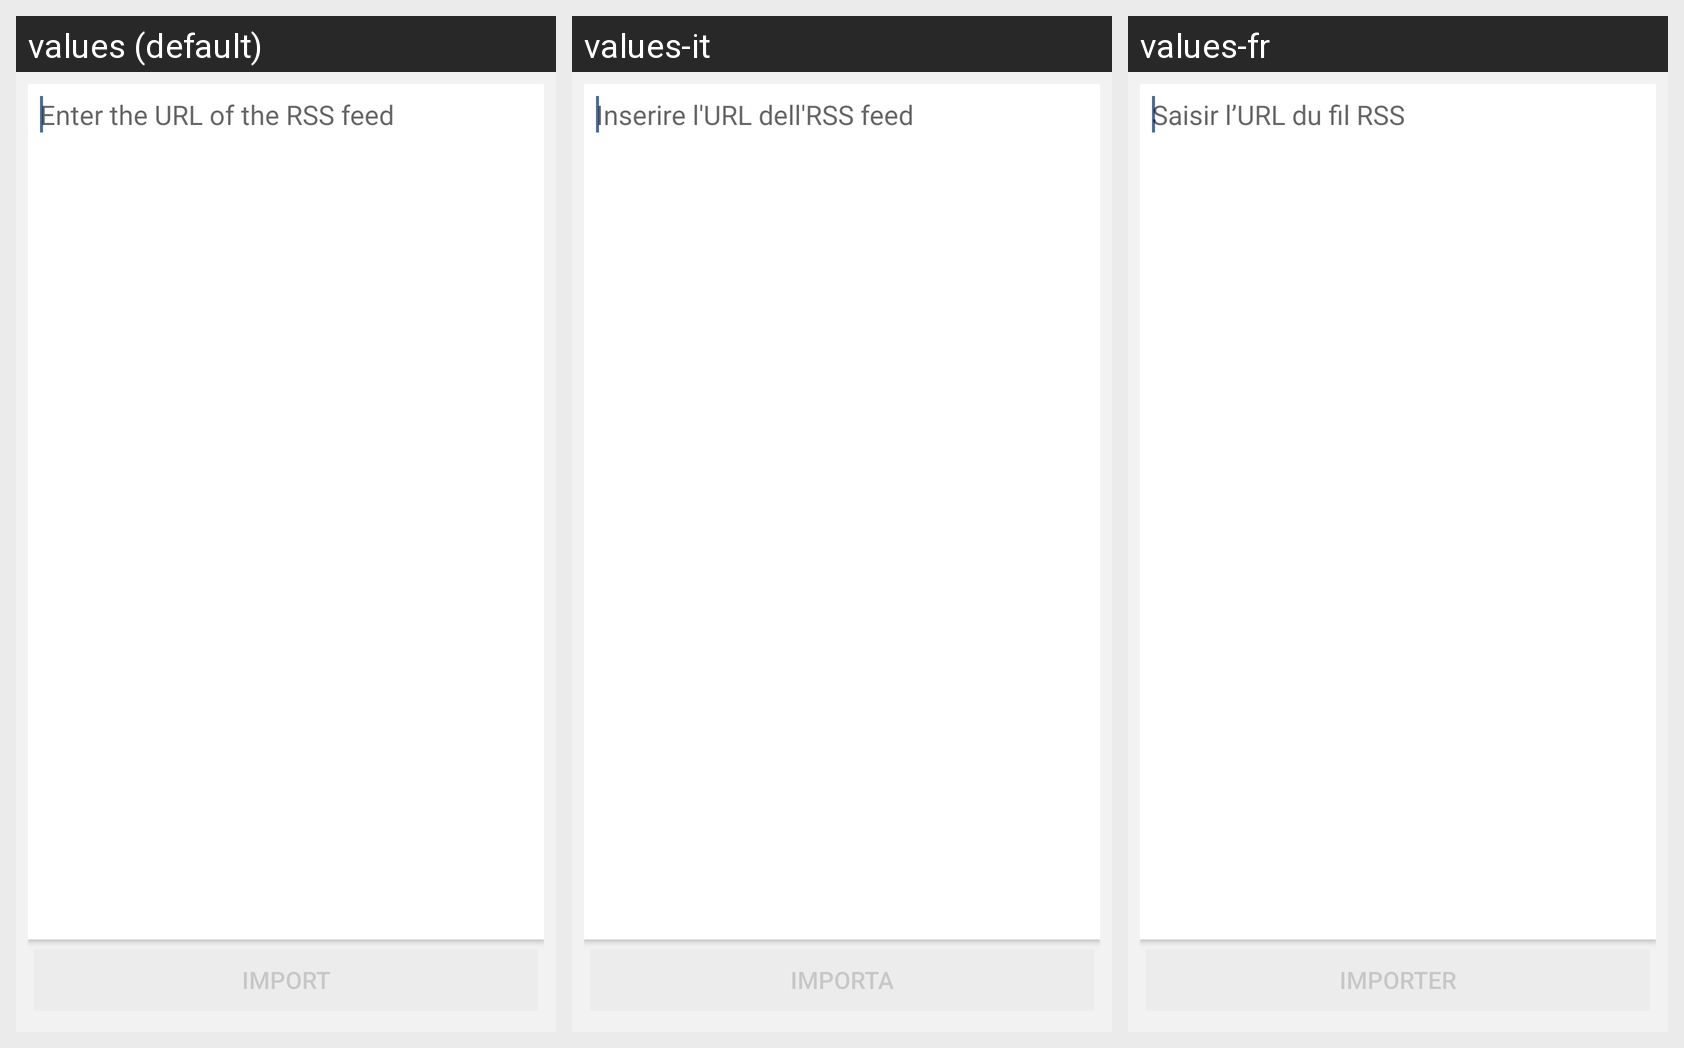

The Android screen above is rendered under several locales of the same app. Produce the string resources it draws, with the default and per-locale values.
Android screen res/layout/fragment_rss_feed_import.xml rendered under 3 locales, left to right: values (default), values-it, values-fr. Device: Nexus 5 (rendered at 1080×1920; each locale shown at half size, 540×960, under a caption strip naming it); theme LibreTheme.
Other locales in the repository, not shown: values-ar, values-de, values-es.
Strings drawn on this screen, with the default value and each locale's value (text and hints the layout hard-codes, and strings that could not be matched under every locale, appear in the picture but are not listed):

blogs_rss_feeds_import_hint
  values: Enter the URL of the RSS feed
  values-it: Inserire l'URL dell'RSS feed
  values-fr: Saisir l’URL du fil RSS

blogs_rss_feeds_import_button
  values: Import
  values-it: Importa
  values-fr: Importer
